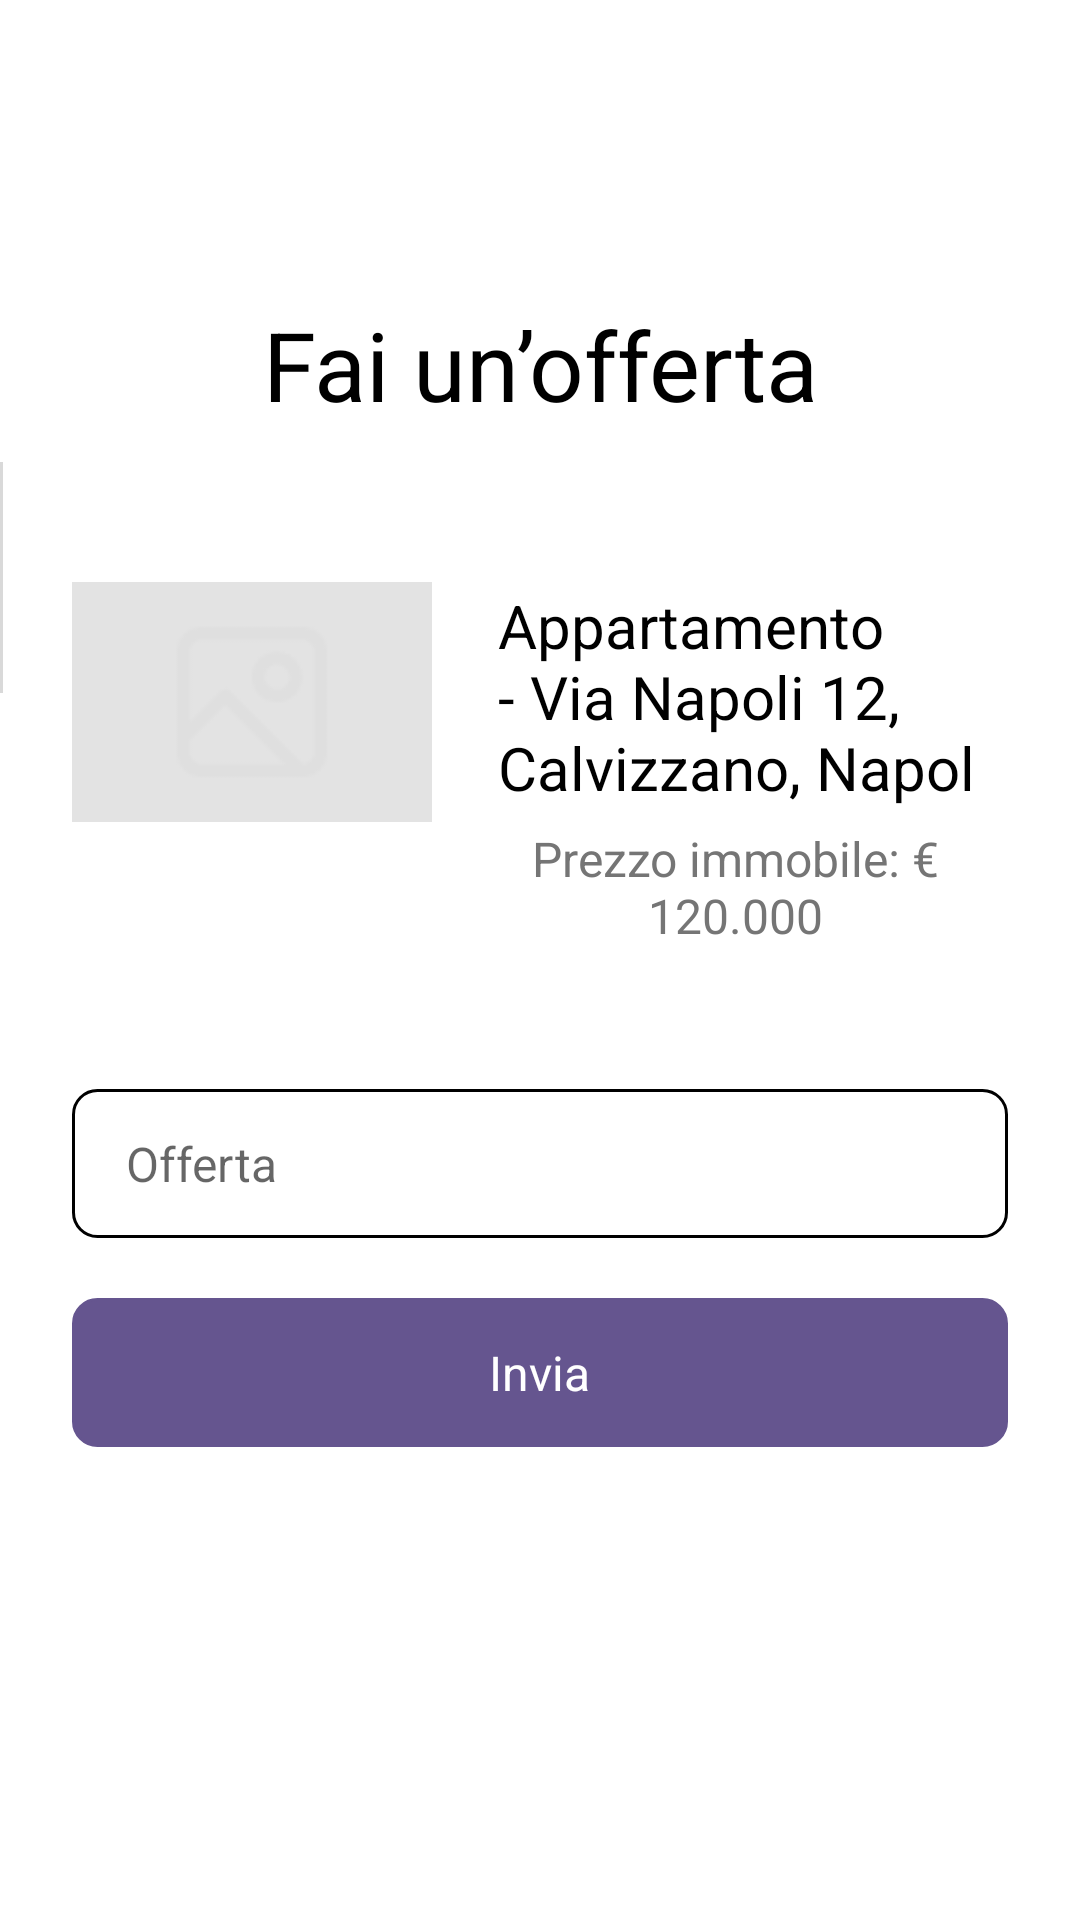

Write the Android layout XML for this screen, with the resource values it uses.
<!-- AndroidManifest.xml: application theme Theme.DietiEstates25 -->
<!-- res/layout/activity_offer.xml -->
<LinearLayout xmlns:android="http://schemas.android.com/apk/res/android"
        android:background="#FFFFFF"
        android:orientation="vertical"
        android:layout_width="match_parent"
        android:layout_height="match_parent">

    <ScrollView
            android:id="@+id/scroll_view_offer"
            android:layout_width="match_parent"
            android:layout_height="0dp"
            android:layout_weight="1"
            android:background="#FFFFFF"
            android:paddingTop="100dp">

        <LinearLayout
                android:layout_width="match_parent"
                android:layout_height="match_parent"
                android:orientation="vertical">

            <TextView
                    android:id="@+id/offer_title"
                    android:textColor="#000000"
                    android:textSize="32sp"
                    android:layout_marginBottom="11dp"
                    android:layout_height="wrap_content"
                    android:layout_width="match_parent"
                    android:layout_weight="1"
                    android:gravity="center"
                    android:text="Fai un’offerta" />

            <LinearLayout
                    android:id="@+id/property_section"
                    android:layout_width="match_parent"
                    android:layout_height="wrap_content"
                    android:layout_marginBottom="47dp"
                    android:layout_marginEnd="36dp"
                    android:orientation="horizontal">

                <LinearLayout
                        android:id="@+id/property_divider"
                        android:layout_width="1dp"
                        android:layout_height="77dp"
                        android:background="#D9D9D9"
                        android:layout_marginEnd="23dp"
                        android:orientation="vertical"></LinearLayout>

                <ImageView
                        android:id="@+id/property_image"
                        android:layout_width="120dp"
                        android:layout_height="80dp"
                        android:layout_marginTop="40dp"
                        android:layout_marginEnd="22dp"
                        android:src="@drawable/image2"
                        android:scaleType="fitXY" />

                <LinearLayout
                        android:id="@+id/property_info_section"
                        android:layout_width="0dp"
                        android:layout_height="wrap_content"
                        android:layout_weight="1"
                        android:layout_marginTop="41dp"
                        android:orientation="vertical">

                    <TextView
                            android:id="@+id/property_address"
                            android:textColor="#000000"
                            android:textSize="20sp"
                            android:layout_marginBottom="6dp"
                            android:layout_height="wrap_content"
                            android:layout_width="186dp"
                            android:text="Appartamento - Via Napoli 12, Calvizzano, Napoli" />

                    <TextView
                            android:id="@+id/property_price"
                            android:textColor="#757575"
                            android:textSize="16sp"
                            android:layout_height="wrap_content"
                            android:layout_width="match_parent"
                            android:layout_weight="1"
                            android:gravity="center"
                            android:text="Prezzo immobile: € 120.000" />
                </LinearLayout>
            </LinearLayout>

            <EditText
                    android:inputType="text"
                    android:hint="Offerta"
                    android:id="@+id/offer_input_field"
                    android:textColor="#B3B3B3"
                    android:textSize="16sp"
                    android:layout_marginBottom="20dp"
                    android:layout_marginHorizontal="24dp"
                    android:layout_width="match_parent"
                    android:layout_height="wrap_content"
                    android:background="@drawable/text_field_style"
                    android:paddingVertical="14dp"
                    android:paddingHorizontal="18dp" />

            <LinearLayout
                    android:id="@+id/send_button"
                    android:layout_width="match_parent"
                    android:layout_height="wrap_content"
                    android:gravity="center_horizontal"
                    android:background="@drawable/button_style1"
                    android:paddingVertical="14dp"
                    android:layout_marginHorizontal="24dp"
                    android:clickable="true"
                    android:focusable="true"
                    android:orientation="vertical">

                <TextView
                        android:id="@+id/send_button_text"
                        android:textColor="#FFFFFF"
                        android:textSize="16sp"
                        android:layout_height="wrap_content"
                        android:layout_width="wrap_content"
                        android:text="Invia" />
            </LinearLayout>
        </LinearLayout>
    </ScrollView>
</LinearLayout>
<!-- resources referenced by this layout -->
<resources>
  <!-- drawable button_style1 (drawable) -->
  <?xml version="1.0" encoding="UTF-8"?>
  <shape
  	xmlns:android="http://schemas.android.com/apk/res/android">
  	<solid
  		android:color="#65558F"
  	/>
  	<stroke
  		android:color="#65558F"
  		android:width="1dp"
  	/>       
  	<corners
  		android:radius="8dp"
  	/>      
  </shape>
  <!-- drawable image2: png bitmap (drawable, 806 bytes) -->
  <!-- drawable text_field_style (drawable) -->
  <?xml version="1.0" encoding="UTF-8"?>
  <shape xmlns:android="http://schemas.android.com/apk/res/android">
      <solid android:color="#FFFFFF" />
      <stroke
              android:color="#000000"
              android:width="1dp" />
      <corners android:radius="8dp" />
  </shape>
  <style name="Theme.DietiEstates25" parent="Theme.MaterialComponents.DayNight.DarkActionBar">
          
          <item name="colorPrimary">#65558F</item>
          <item name="colorPrimaryVariant">#65558F</item>
          <item name="colorOnPrimary">@color/white</item>
          
          <item name="colorSecondary">@color/teal_200</item>
          <item name="colorSecondaryVariant">@color/teal_700</item>
          <item name="colorOnSecondary">@color/black</item>
          
          <item name="android:statusBarColor">?attr/colorPrimaryVariant</item>
          
      </style>
  <!-- not gathered from this repository: default colours our renderer supplied (Android Studio template values) -->
  <color name="teal_200">#FF03DAC5</color>
  <color name="teal_700">#FF018786</color>
  <color name="black">#FF000000</color>
  <color name="white">#FFFFFFFF</color>
</resources>
